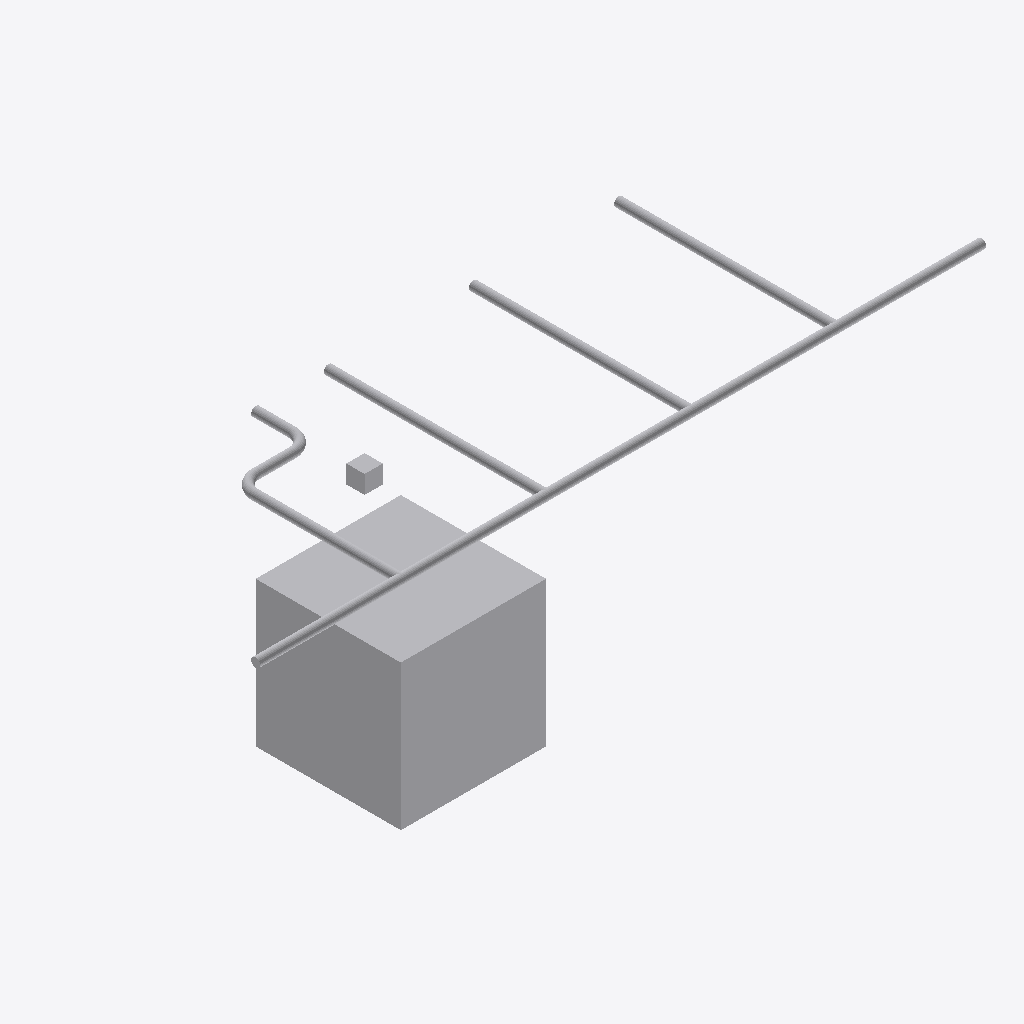
Isometric view of an IFC building model (IFC-SPF (STEP), schema IFC4, length unit metre), seen from the south-west, elements coloured by IFC class: 19 other elements (light grey).
Extent 10.0 m × 3.1 m × 3.1 m (x, y, z). Elements (19): 11 IfcPipeSegment, 6 IfcPipeFitting, 2 IfcBuildingElementProxy.

HEADER;
FILE_DESCRIPTION(('ViewDefinition[DesignTransferView]'),'2;1');
FILE_NAME('/dev/null','2026-09-14T20:31:20-05:00',(''),(''),'IfcOpenShell 0.8.5','IfcOpenShell 0.8.5','Nobody');
FILE_SCHEMA(('IFC4'));
ENDSEC;
DATA;
#1=IFCPROJECT('2jC5nNawT4Kvp8mUh8v_0o',$,'Frozen independent shared-tree catalogue source',$,$,$,$,(#11),#5);
#13=IFCBUILDINGSTOREY('0RUpPqtgb5ifXwlUS56O2r',$,'Protected original storey',$,$,$,$,$,$,$);
#15=IFCBUILDINGELEMENTPROXY('3sdxjlQ7zCmvQgF66cXcs9',$,'Protected obstacle 0',$,$,#37,#26,$,$);
#541=IFCPIPESEGMENT('0APxdX9p5VwQVYKmyE4rTm',$,'generated-5540932e0a93d1c581a57973/connector-934fb3dd22875770e9fae3c6-p0',$,'OMA_NETWORK_SEGMENT',#540,#552,$,.RIGIDSEGMENT.);
#603=IFCPIPESEGMENT('1meuw3DdbOtPRCGgnYZcwU',$,'generated-5540932e0a93d1c581a57973/connector-da739e797b947d00fa67ccaf-p0',$,'OMA_NETWORK_SEGMENT',#602,#614,$,.RIGIDSEGMENT.);
#572=IFCPIPESEGMENT('2CTla6GsjHMQSTevD17BcZ',$,'generated-5540932e0a93d1c581a57973/connector-ab082257969acef2995cd924-p0',$,'OMA_NETWORK_SEGMENT',#571,#583,$,.RIGIDSEGMENT.);
#479=IFCPIPESEGMENT('3l0zJwZNfOLP28Wfgw$SWX',$,'generated-5540932e0a93d1c581a57973/connector-85edc313e625ec7a9c38e5e9-p0',$,'OMA_NETWORK_SEGMENT',#478,#490,$,.RIGIDSEGMENT.);
#289=IFCPIPESEGMENT('0ctwbj4pHQZOG6Xl46lTDP',$,'generated-5540932e0a93d1c581a57973/connector-5f4d533bfcbd34340c589965-p0',$,'OMA_NETWORK_SEGMENT',#288,#300,$,.RIGIDSEGMENT.);
#634=IFCPIPESEGMENT('1djaW0EM1VChys1e2OlfXb',$,'generated-5540932e0a93d1c581a57973/connector-f706c3d9428c806dc3a34e6a-p0',$,'OMA_NETWORK_SEGMENT',#633,#645,$,.RIGIDSEGMENT.);
#510=IFCPIPESEGMENT('3l0_DgkFHSGPROR_4n12HA',$,'generated-5540932e0a93d1c581a57973/connector-91dd85b1e98941d48fcb1f31-p0',$,'OMA_NETWORK_SEGMENT',#509,#521,$,.RIGIDSEGMENT.);
#258=IFCPIPESEGMENT('0MFVfz9t9QQO4LXPNVf4n8',$,'generated-5540932e0a93d1c581a57973/connector-443108ba2ee05a9129f30e0e-p0',$,'OMA_NETWORK_SEGMENT',#257,#269,$,.RIGIDSEGMENT.);
#448=IFCPIPESEGMENT('3BTDoaD1nH2ew$7lI4E82v',$,'generated-5540932e0a93d1c581a57973/connector-7d11bed117588215abe8f19d-p0',$,'OMA_NETWORK_SEGMENT',#447,#459,$,.RIGIDSEGMENT.);
#38=IFCBUILDINGELEMENTPROXY('0EAgHhcgj6cgg9bpL_Wb_u',$,'Protected obstacle 1',$,$,#59,#49,$,$);
#66=IFCPIPEFITTING('1NGHVziAnSB8jtxerpm0Ny',$,'generated-5540932e0a93d1c581a57973/tee-0',$,'OMA_NETWORK_TEE',#65,#87,$,.JUNCTION.);
#114=IFCPIPEFITTING('1Ju_iNa$5Q9fUCS$OZIaDS',$,'generated-5540932e0a93d1c581a57973/tee-1',$,'OMA_NETWORK_TEE',#113,#135,$,.JUNCTION.);
#210=IFCPIPEFITTING('0Igd5jYprPTvJZS8JmHMSe',$,'generated-5540932e0a93d1c581a57973/tee-3',$,'OMA_NETWORK_TEE',#209,#231,$,.JUNCTION.);
#162=IFCPIPEFITTING('13Exrr$OTQBg6T6FRlnQXp',$,'generated-5540932e0a93d1c581a57973/tee-2',$,'OMA_NETWORK_TEE',#161,#183,$,.JUNCTION.);
#417=IFCPIPESEGMENT('3ajQivzbzPSxgbPExrH9D2',$,'generated-5540932e0a93d1c581a57973/connector-5f4d533bfcbd34340c589965-p4',$,'OMA_NETWORK_SEGMENT',#416,#428,$,.RIGIDSEGMENT.);
#353=IFCPIPESEGMENT('0XFQOhYdTIgvDNIJkfcjQX',$,'generated-5540932e0a93d1c581a57973/connector-5f4d533bfcbd34340c589965-p2',$,'OMA_NETWORK_SEGMENT',#352,#364,$,.RIGIDSEGMENT.);
#384=IFCPIPEFITTING('3FvBZ5PIzP7vTliABmlvd3',$,'generated-5540932e0a93d1c581a57973/connector-5f4d533bfcbd34340c589965-p3',$,'OMA_NETWORK_ELBOW',#383,#397,$,.BEND.);
#320=IFCPIPEFITTING('1UhYV5CgLUahFVomDbh3oS',$,'generated-5540932e0a93d1c581a57973/connector-5f4d533bfcbd34340c589965-p1',$,'OMA_NETWORK_ELBOW',#319,#333,$,.BEND.);
ENDSEC;
